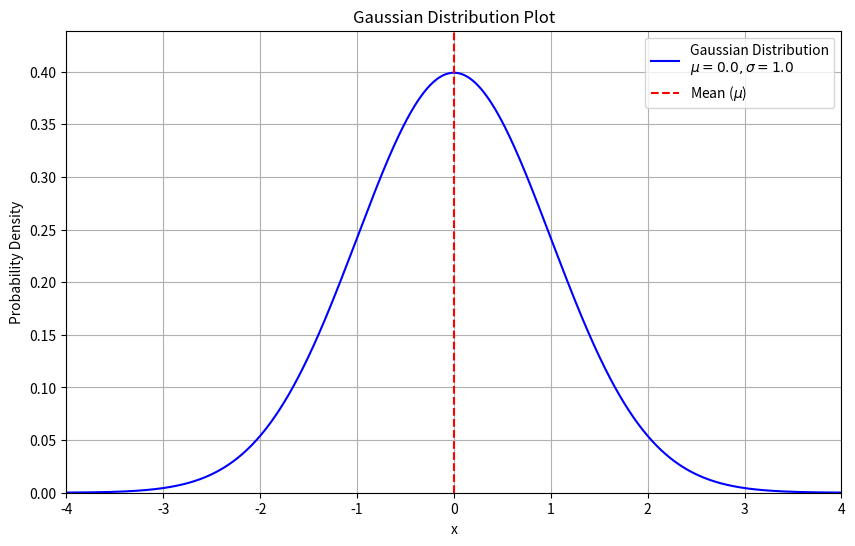

This figure's Python source:
import numpy as np
import matplotlib.pyplot as plt

# Description: This program generates a Gaussian distribution plot with specified parameters.

# Parameters for the Gaussian distribution
mu = 0.0  # Mean of the distribution
sigma = 1.0  # Standard deviation of the distribution

# Generate x values
x = np.linspace(mu - 4*sigma, mu + 4*sigma, 1000)

# Calculate the Gaussian distribution
y = (1 / (sigma * np.sqrt(2 * np.pi))) * np.exp(-0.5 * ((x - mu) / sigma) ** 2)

# Create the plot
plt.figure(figsize=(10, 6))
plt.plot(x, y, label=f'Gaussian Distribution\n$\mu={mu}, \sigma={sigma}$', color='blue')
plt.title('Gaussian Distribution Plot')
plt.xlabel('x')
plt.ylabel('Probability Density')
plt.legend()
plt.grid()
plt.xlim(mu - 4*sigma, mu + 4*sigma)
plt.ylim(0, np.max(y) * 1.1)
plt.axvline(mu, color='red', linestyle='--', label='Mean ($\mu$)')
plt.axhline(0, color='black', linewidth=0.5, linestyle='--')
plt.legend()
plt.show()